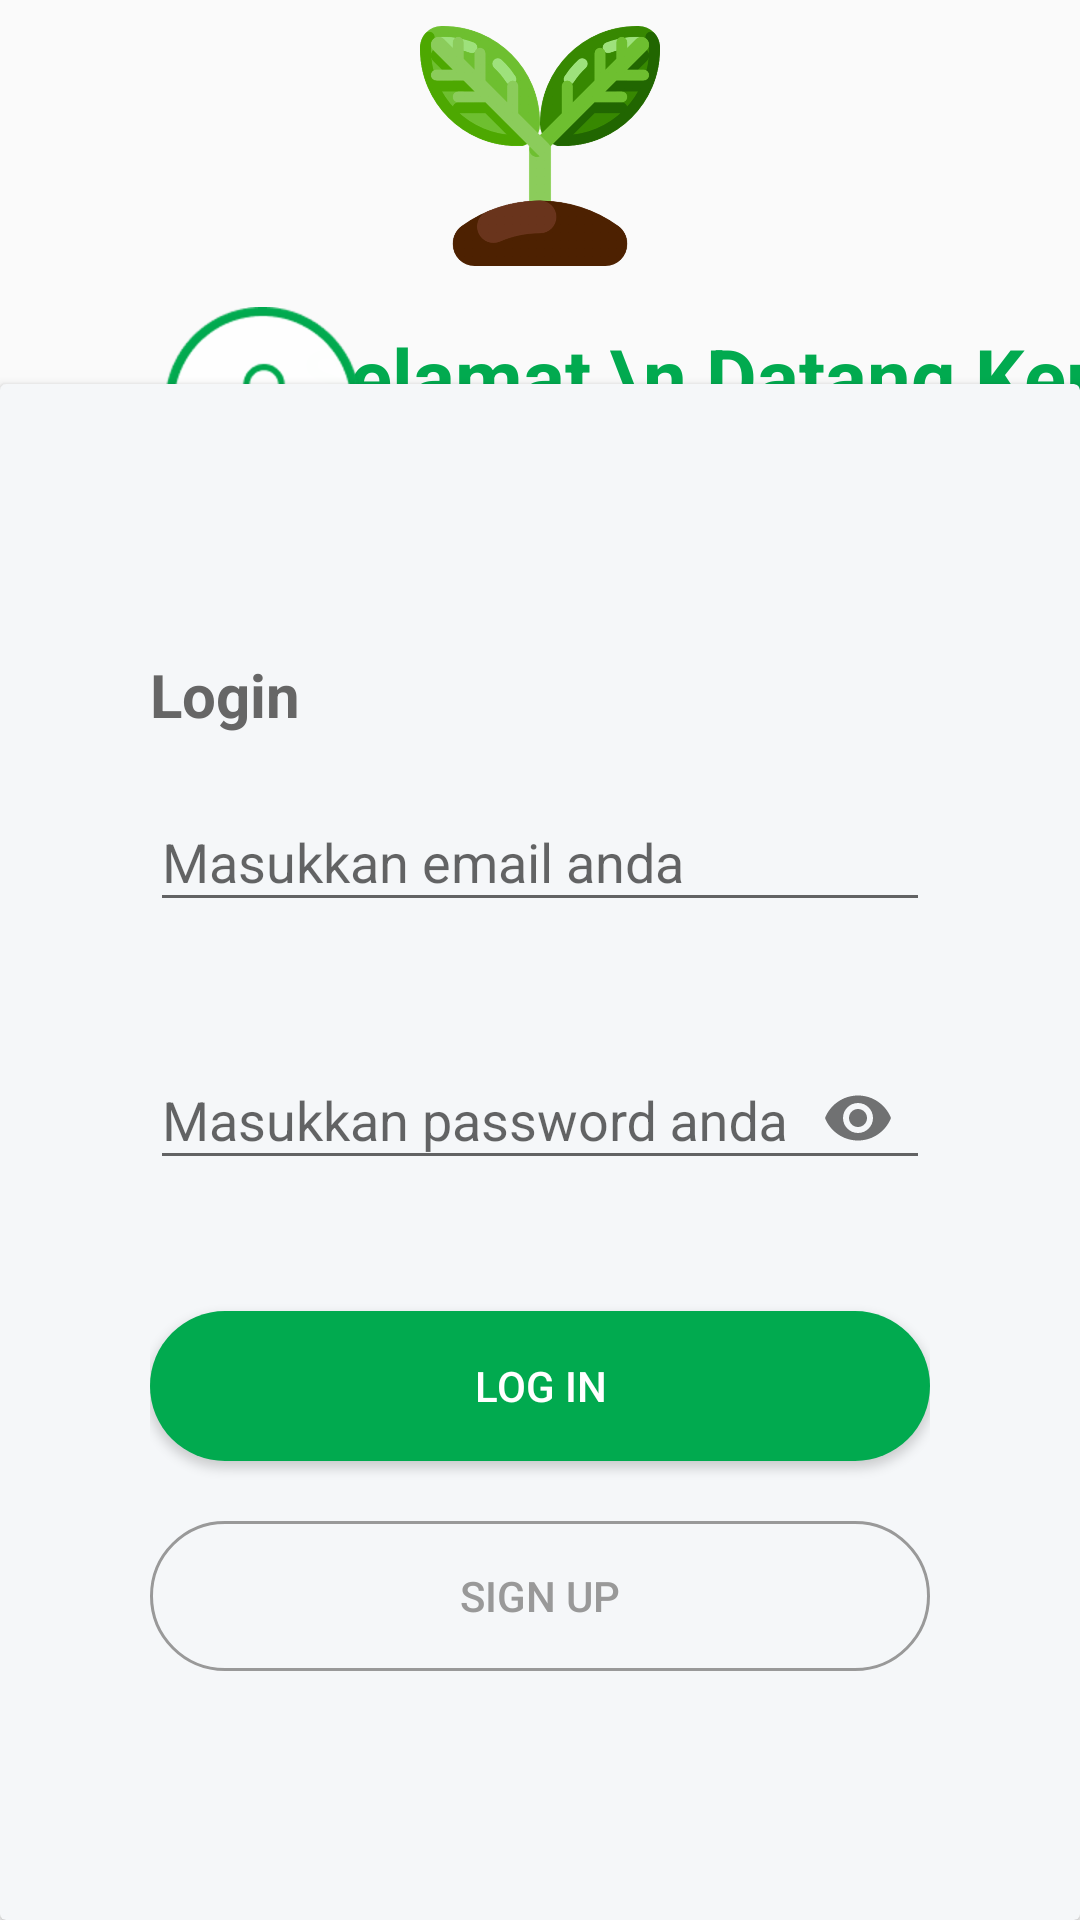

Write the Android layout XML for this screen, with the resource values it uses.
<!-- AndroidManifest.xml: application theme AppTheme -->
<!-- res/layout/activity_login.xml -->
<?xml version="1.0" encoding="utf-8"?>
<androidx.constraintlayout.widget.ConstraintLayout
    xmlns:android="http://schemas.android.com/apk/res/android"
    xmlns:app="http://schemas.android.com/apk/res-auto"
    xmlns:tools="http://schemas.android.com/tools"
    android:layout_width="match_parent"
    android:layout_height="match_parent"
    tools:context=".Login">

    <androidx.constraintlayout.widget.Guideline
        android:layout_width="wrap_content"
        android:layout_height="wrap_content"
        android:id="@+id/left_guideline"
        app:layout_constraintGuide_percent="0"
        android:orientation="vertical"/>

    <androidx.constraintlayout.widget.Guideline
        android:layout_width="wrap_content"
        android:layout_height="wrap_content"
        android:id="@+id/right_guideline"
        app:layout_constraintGuide_percent="1"
        android:orientation="vertical"/>

    <androidx.constraintlayout.widget.Guideline
        android:layout_width="wrap_content"
        android:layout_height="wrap_content"
        android:id="@+id/top_guideline"
        app:layout_constraintGuide_percent=".2"
        android:orientation="horizontal"/>

    <androidx.constraintlayout.widget.Guideline
        android:layout_width="wrap_content"
        android:layout_height="wrap_content"
        android:id="@+id/bottom_guideline"
        app:layout_constraintGuide_percent="1"
        android:orientation="horizontal"/>

    <ImageView
        android:id="@+id/ivPlant"
        android:layout_width="80dp"
        android:layout_height="80dp"
        android:src="@drawable/plant"
        app:layout_constraintBottom_toTopOf="@+id/top_guideline"
        app:layout_constraintEnd_toEndOf="parent"
        app:layout_constraintStart_toStartOf="parent"
        app:layout_constraintTop_toTopOf="parent"
        app:layout_constraintVertical_bias="0.181" />

    <TextView
        android:layout_width="wrap_content"
        android:layout_height="wrap_content"
        android:text="Selamat \n Datang Kembali"
        android:textColor="#01AA4F"
        android:textSize="26sp"
        android:textStyle="bold"
        app:layout_constraintBottom_toBottomOf="parent"
        app:layout_constraintEnd_toEndOf="parent"
        app:layout_constraintHorizontal_bias="0.241"
        app:layout_constraintStart_toEndOf="@+id/ivLockLogo"
        app:layout_constraintTop_toTopOf="parent"
        app:layout_constraintVertical_bias="0.178" />

    <ImageView
        android:id="@+id/ivLockLogo"
        android:layout_width="wrap_content"
        android:layout_height="wrap_content"
        android:src="@drawable/lock"
        app:layout_constraintBottom_toBottomOf="parent"
        app:layout_constraintEnd_toEndOf="parent"
        app:layout_constraintHorizontal_bias="0.187"
        app:layout_constraintStart_toStartOf="parent"
        app:layout_constraintTop_toTopOf="parent"
        app:layout_constraintVertical_bias="0.178" />

    <androidx.cardview.widget.CardView
        android:layout_width="0dp"
        android:layout_height="0dp"
        app:layout_heightPercent="70%"
        app:layout_widthPercent="100%"
        android:id="@+id/cvFormLogin"
        app:cardBackgroundColor="#F5F7F9"
        android:layout_alignParentBottom="true"
        app:layout_constraintLeft_toLeftOf="@+id/left_guideline"
        app:layout_constraintRight_toRightOf="@+id/right_guideline"
        app:layout_constraintTop_toTopOf="@+id/top_guideline"
        app:layout_constraintBottom_toBottomOf="@+id/bottom_guideline"
        >

        <LinearLayout
            android:layout_width="match_parent"
            android:layout_height="match_parent"
            android:paddingTop="90dp"
            android:paddingBottom="20dp"
            android:paddingRight="50dp"
            android:paddingLeft="50dp"
            android:orientation="vertical">

            <TextView
                android:layout_width="wrap_content"
                android:layout_height="wrap_content"
                android:text="Login"
                android:textColor="#666666"
                android:textSize="20sp"
                android:textStyle="bold"
                app:layout_constraintBottom_toBottomOf="parent"
                app:layout_constraintEnd_toEndOf="parent"
                app:layout_constraintHorizontal_bias="0.086"
                app:layout_constraintStart_toStartOf="parent"
                app:layout_constraintTop_toTopOf="parent"
                app:layout_constraintVertical_bias="0.105" />

            <com.google.android.material.textfield.TextInputLayout
                android:layout_width="match_parent"
                android:layout_height="wrap_content"
                android:layout_marginTop="10dp"
                app:errorEnabled="true">

                <com.google.android.material.textfield.TextInputEditText
                    android:layout_width="match_parent"
                    android:layout_height="wrap_content"
                    android:id="@+id/textInputEmail"
                    android:hint="Masukkan email anda"
                    android:inputType="textEmailAddress"/>

            </com.google.android.material.textfield.TextInputLayout>

            <com.google.android.material.textfield.TextInputLayout
                android:layout_width="match_parent"
                android:layout_height="wrap_content"
                android:layout_marginTop="10dp"
                app:errorEnabled="true"
                app:passwordToggleEnabled="true">

                <com.google.android.material.textfield.TextInputEditText
                    android:layout_width="match_parent"
                    android:layout_height="wrap_content"
                    android:id="@+id/textInputPassword"
                    android:hint="Masukkan password anda"
                    android:inputType="textPassword"/>

            </com.google.android.material.textfield.TextInputLayout>

            <Button
                android:layout_width="match_parent"
                android:layout_height="50dp"
                android:textColor="#FFFFFF"
                android:text="Log In"
                android:id="@+id/btnLogin"
                android:background="@drawable/custom_button_hijau"
                android:layout_marginTop="20dp"
                />

            <Button
                android:layout_width="match_parent"
                android:layout_height="50dp"
                android:textColor="#999999"
                android:id="@+id/btnSignup"
                android:text="Sign Up"
                android:layout_marginTop="20dp"
                android:background="@drawable/custom_button"/>

        </LinearLayout>

    </androidx.cardview.widget.CardView>

</androidx.constraintlayout.widget.ConstraintLayout>
<!-- resources referenced by this layout -->
<resources>
  <!-- drawable custom_button (drawable) -->
  <?xml version="1.0" encoding="utf-8"?>
  <shape xmlns:android="http://schemas.android.com/apk/res/android" android:shape="rectangle">
      <stroke android:color="#999999" android:width="1dp"/>
      <corners android:radius="25dp" />
  </shape>
  <!-- drawable custom_button_hijau (drawable) -->
  <?xml version="1.0" encoding="utf-8"?>
  <shape xmlns:android="http://schemas.android.com/apk/res/android" android:shape="rectangle">
      <solid android:color="#01AA4F"/>
      <corners android:radius="25dp" />
  </shape>
  <!-- drawable lock: png bitmap (drawable-hdpi, 5867 bytes) -->
  <!-- drawable plant: png bitmap (drawable-hdpi, 31945 bytes) -->
  <style name="AppTheme" parent="Theme.AppCompat.Light.NoActionBar">
          
          <item name="colorPrimary">@color/colorPrimary</item>
          <item name="colorPrimaryDark">@color/colorPrimaryDark</item>
          <item name="colorAccent">@color/colorAccent</item>
      </style>
  <color name="colorPrimary">#6200EE</color>
  <color name="colorPrimaryDark">#3700B3</color>
  <color name="colorAccent">#03DAC5</color>
</resources>
